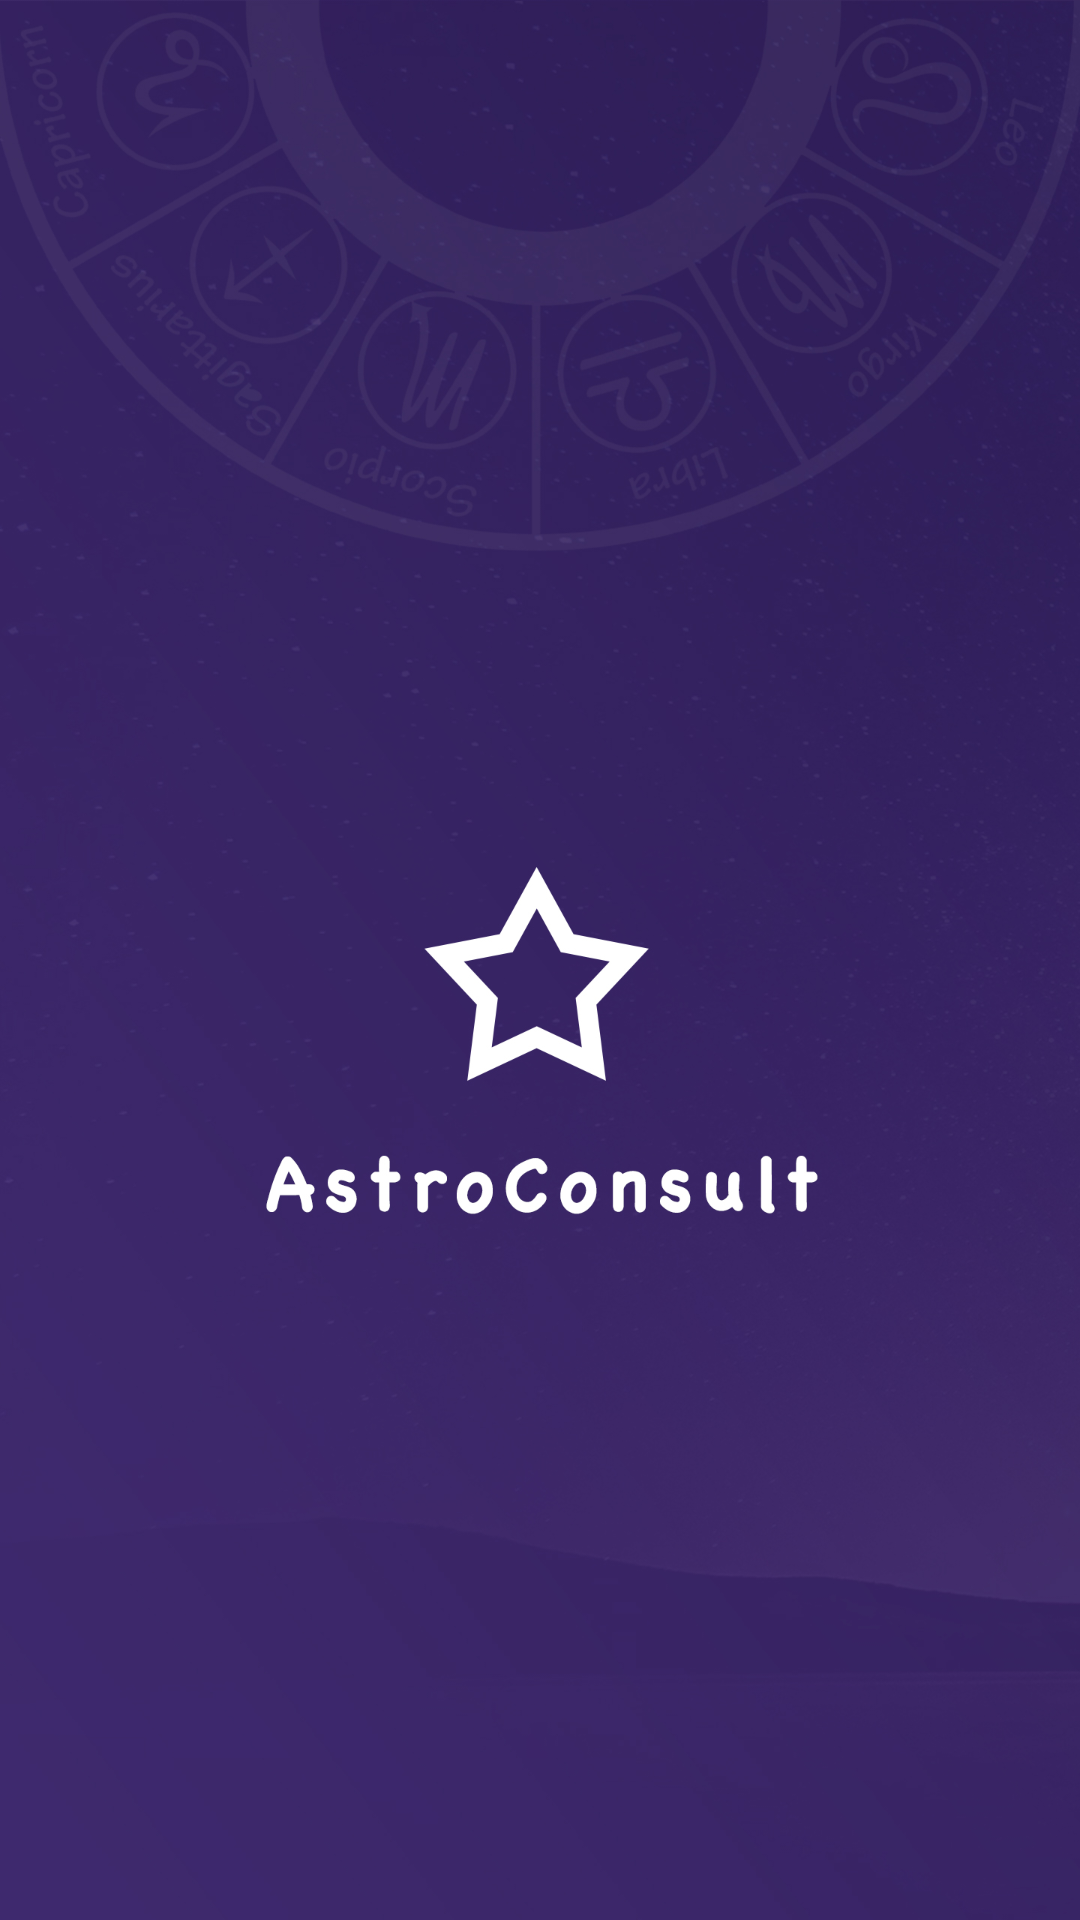

Here is an Android app screen rendered from its layout file. Give the layout XML and the strings, colors and styles it references.
<!-- AndroidManifest.xml: application theme AppTheme -->
<!-- res/layout/activity_splash_screen.xml -->
<?xml version="1.0" encoding="utf-8"?>
<RelativeLayout xmlns:android="http://schemas.android.com/apk/res/android"
    xmlns:app="http://schemas.android.com/apk/res-auto"
    xmlns:tools="http://schemas.android.com/tools"
    android:layout_width="match_parent"
    android:layout_height="match_parent"
    android:background="@color/colorPrimary"
    tools:context=".SplashScreen">

    <ImageView
        android:layout_width="match_parent"
        android:layout_height="match_parent"
        android:src="@drawable/splashscreen">
    </ImageView>

</RelativeLayout>
<!-- resources referenced by this layout -->
<resources>
  <color name="colorPrimary">#412b73</color>
  <!-- drawable splashscreen: jpg bitmap (drawable, 585827 bytes) -->
  <style name="AppTheme" parent="Theme.AppCompat.DayNight.DarkActionBar">
      
      <item name="colorPrimary">@color/colorPrimary</item>
      <item name="colorPrimaryDark">@color/colorPrimaryDark</item>
      <item name="colorAccent">@color/colorAccent</item>
  </style>
  <color name="colorPrimaryDark">#3b2a61</color>
  <color name="colorAccent">#3b2a61</color>
</resources>
